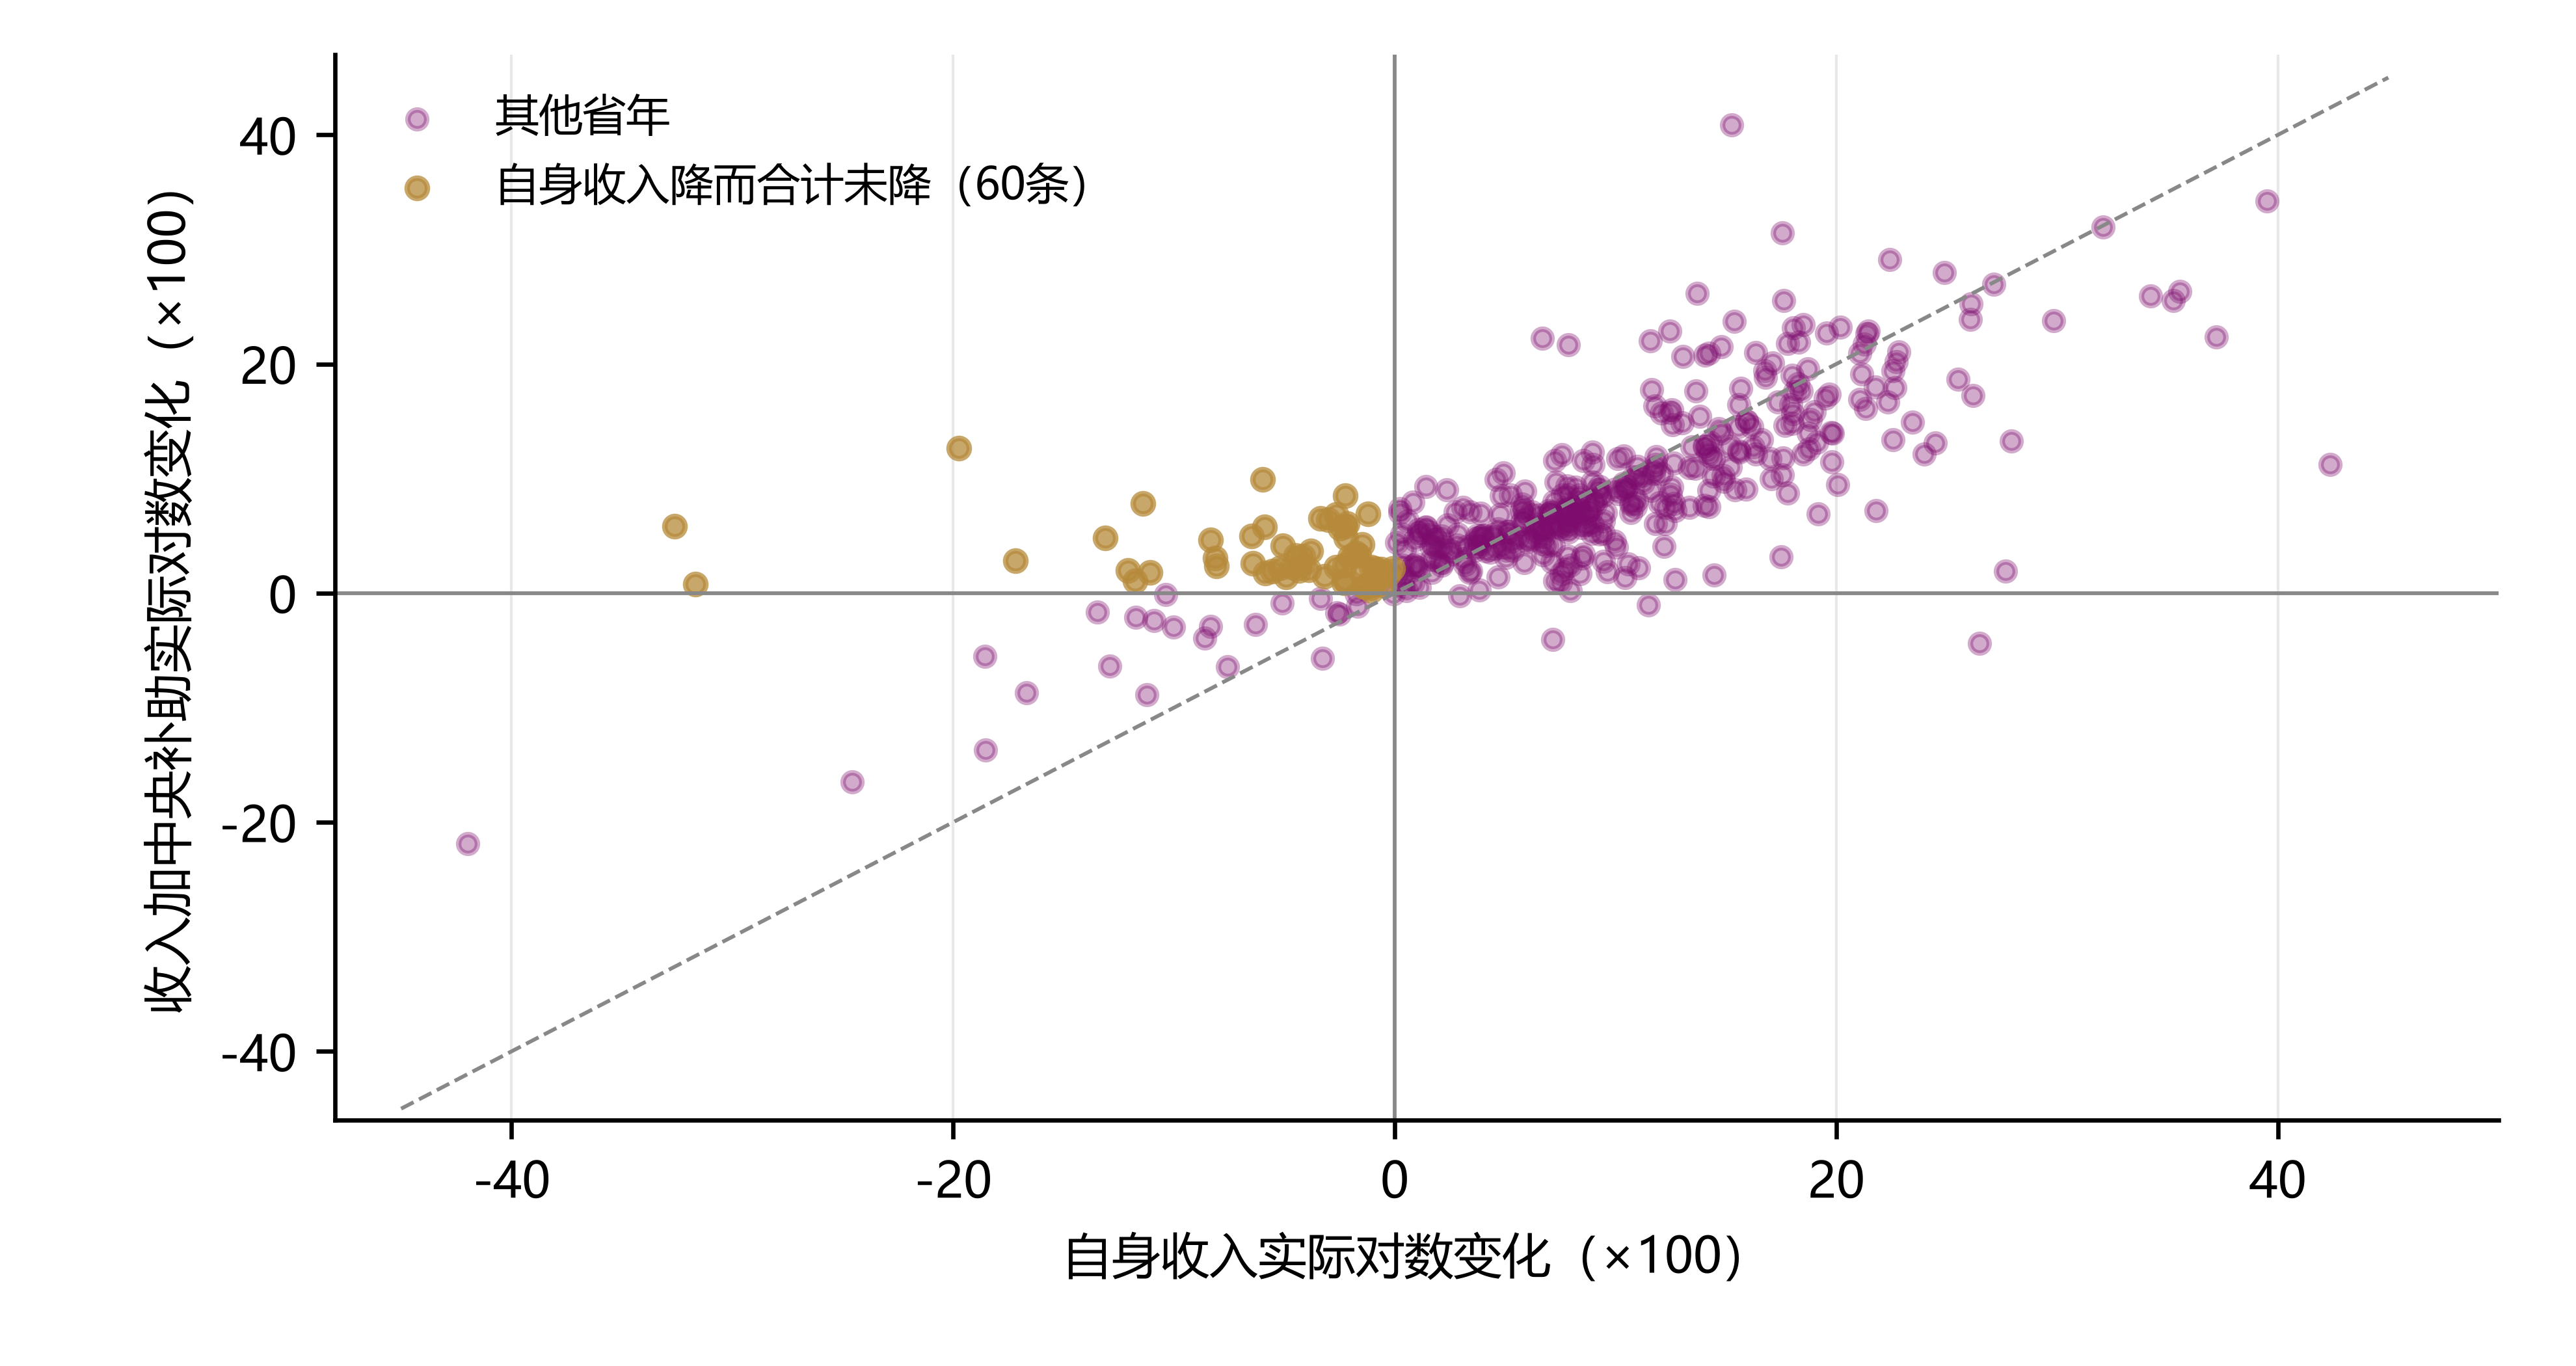

Values plotted in this chart, from the file beside it:
year, province, dS, dP_nominal, dC_nominal, dR_nominal, CPI_yoy, dP_real, dC_real, dR_real, D, Z, Z_nominal, post, shrink1, shrink2, shrink3, current_finance_sources, previous_finance_sources, current_R_sources, previous_R_sources, exploratory_analysis, model_scope_approved, Z_post
2008, 上海, 0.102, 0.2074, 0.2994, 0.1284, 105.8, 0.1511, 0.2431, 0.07204, 0.092, 0.0, 0.0, 0, False, False, False, 643746c095a7c878fa1b, ac8d76d70958caa933b5, 7b01531454b7517d88b5, 94542cf8888d3c431b57, True, False, 0.0
2008, 内蒙古, -0.02033, 0.2431, 0.2646, 0.2788, 105.7, 0.1877, 0.2092, 0.2234, 0.02149, 0.0, 0.0, 0, True, False, False, 643746c095a7c878fa1b, ac8d76d70958caa933b5, 6d1e10f39b129e72457a, 32a2083d3d506d847263, True, False, 0.0
2008, 吉林, -0.02373, 0.1958, 0.259, 0.2764, 105.1, 0.1461, 0.2092, 0.2267, 0.06316, 0.0, 0.0, 0, True, True, True, 643746c095a7c878fa1b, ac8d76d70958caa933b5, 55763ce19edd26e8cede, 99afe431623044dbc9c0, True, False, 0.0
2008, 四川, -0.07095, 0.2165, 0.371, 0.2023, 105.1, 0.1668, 0.3212, 0.1526, 0.1545, 0.0, 0.0, 0, True, True, False, 643746c095a7c878fa1b, ac8d76d70958caa933b5, da0c0520b9c6b1767787, 1b572dbea4097dea7b9d, True, False, 0.0
2008, 宁夏, -0.01733, 0.09317, 0.7598, 0.1716, 108.5, 0.01159, 0.6782, 0.08998, 0.6666, 0.0, 0.0, 0, True, False, False, 643746c095a7c878fa1b, ac8d76d70958caa933b5, 2211c367975f9f863f0b, e75b93e3620887ea3bb6, True, False, 0.0
2008, 安徽, -0.0545, 0.1035, 0.5347, 0.2873, 106.2, 0.04337, 0.4746, 0.2271, 0.4312, 0.0, 0.0, 0, True, True, True, 643746c095a7c878fa1b, ac8d76d70958caa933b5, 0c92dc6f0cb583899799, 53e35a4484d6cc50cb97, True, False, 0.0
2008, 山东, -0.001639, 0.162, 0.2304, 0.1554, 105.3, 0.1104, 0.1788, 0.1037, 0.06835, 0.0, 0.0, 0, True, False, False, 643746c095a7c878fa1b, ac8d76d70958caa933b5, b1d89585ffb70c9b9f04, d38c2d5dec3839486dfa, True, False, 0.0
2008, 广东, -0.06197, 0.1416, -0.07073, 0.1725, 105.6, 0.08708, -0.1252, 0.118, -0.2123, 0.0, 0.0, 0, True, True, True, 643746c095a7c878fa1b, ac8d76d70958caa933b5, e34c11c52c88ad2b8116, 1447241cdbebbab7cfed, True, False, 0.0
2008, 广西, -0.01711, 0.2363, 0.1458, 0.2133, 107.8, 0.1612, 0.07066, 0.1382, -0.09053, 0.0, 0.0, 0, True, True, False, 643746c095a7c878fa1b, ac8d76d70958caa933b5, 23ef33394e77200c9689, edabe2912f5b6314aa13, True, False, 0.0
2008, 新疆, -0.02303, 0.1559, 0.5013, 0.2335, 108.1, 0.07801, 0.4234, 0.1557, 0.3454, 0.0, 0.0, 0, True, True, True, 643746c095a7c878fa1b, ac8d76d70958caa933b5, 429fe910adcd3cd03bcc, 22c43bc56623b415b8ae, True, False, 0.0
2008, 江苏, -0.05043, 0.0717, 0.07707, 0.1994, 105.4, 0.0191, 0.02448, 0.1468, 0.005375, 0.0, 0.0, 0, True, True, True, 643746c095a7c878fa1b, ac8d76d70958caa933b5, 8c03b89780798d1f497a, 4fb3a995b3c407af3e83|annual_R_484f2fcb46…, True, False, 0.0
2008, 江西, 0.01514, 0.1506, 0.2126, 0.2259, 106.0, 0.09229, 0.1543, 0.1676, 0.06201, 0.0, 0.0, 0, False, False, False, 643746c095a7c878fa1b, ac8d76d70958caa933b5, 9b2af5f11cc57e9a2a0b, 20f16fb5aad12df70d8f, True, False, 0.0
2008, 河南, 0.01741, 0.1278, 0.2908, 0.1573, 107.0, 0.06012, 0.2232, 0.08961, 0.163, 0.0, 0.0, 0, False, False, False, 643746c095a7c878fa1b, ac8d76d70958caa933b5, 6ed120c0bd17c2112e31, 3d4cd9b02b4763a7ccdc, True, False, 0.0
2008, 浙江, -0.009522, 0.1464, 0.1396, 0.1588, 105.0, 0.0976, 0.09085, 0.11, -0.00676, 0.0, 0.0, 0, True, True, True, 643746c095a7c878fa1b, ac8d76d70958caa933b5, b6e68dc0d428a32c923a, 993bcc008383f6f57d2f, True, False, 0.0
2008, 海南, -0.08156, 0.09584, 0.2375, 0.2909, 106.9, 0.02912, 0.1708, 0.2242, 0.1417, 0.0, 0.0, 0, True, True, True, 643746c095a7c878fa1b, ac8d76d70958caa933b5, 0869c72381cbf0a6f72d, b6adb7bcf1819e91460e, True, False, 0.0
2008, 湖北, -0.02618, 0.09978, 0.3351, 0.1857, 106.3, 0.03868, 0.274, 0.1246, 0.2353, 0.0, 0.0, 0, True, True, True, 643746c095a7c878fa1b, ac8d76d70958caa933b5, cd5f69e050c49bd1bb0b, 7f788b28c56e0fb31738, True, False, 0.0
2008, 甘肃, -0.05662, 0.2544, 0.6315, 0.3278, 108.2, 0.1756, 0.5527, 0.249, 0.3771, 0.0, 0.0, 0, True, True, True, 643746c095a7c878fa1b, ac8d76d70958caa933b5, df485f9acb804074c6fb, a0eecb1d08cfc2c9ca7e, True, False, 0.0
2008, 福建, -0.04411, 0.1579, 0.1966, 0.1752, 104.6, 0.1129, 0.1517, 0.1302, 0.03872, 0.0, 0.0, 0, True, True, True, 643746c095a7c878fa1b, ac8d76d70958caa933b5, c2c316aa4892fc96a8c6, 62bd7f74de5739878d8c, True, False, 0.0
2008, 西藏, -0.0277, 0.05876, 0.1672, 0.2114, 105.7, 0.003325, 0.1118, 0.156, 0.1084, 0.0, 0.0, 0, True, True, False, 643746c095a7c878fa1b, ac8d76d70958caa933b5, 8a9a36377c483dc42ad3, 8b1933f1800795d9d4cc, True, False, 0.0
2008, 贵州, 0.00743, 0.1152, 0.6143, 0.1988, 107.6, 0.04195, 0.541, 0.1255, 0.4991, 0.0, 0.0, 0, False, False, False, 643746c095a7c878fa1b, ac8d76d70958caa933b5, 0b35bf5b41403abf5a2e, 5213e7720463fe4d8e5a, True, False, 0.0
2008, 辽宁, -0.03538, 0.268, 0.1228, 0.2251, 104.6, 0.223, 0.07778, 0.1802, -0.1452, 0.0, 0.0, 0, True, True, True, 643746c095a7c878fa1b, ac8d76d70958caa933b5, b18fa4421788a145c0ad, d774e570ce61e022d2f8, True, False, 0.0
2008, 重庆, -0.06078, 0.08296, 0.2155, 0.2659, 105.6, 0.02847, 0.161, 0.2115, 0.1325, 0.0, 0.0, 0, True, True, True, 643746c095a7c878fa1b, ac8d76d70958caa933b5, 04e77b437c92cca25337, ac3bb914f468f134861e, True, False, 0.0
2008, 陕西, -0.06436, 0.2847, 0.3884, 0.2188, 106.4, 0.2227, 0.3264, 0.1568, 0.1037, 0.0, 0.0, 0, True, True, True, 643746c095a7c878fa1b, ac8d76d70958caa933b5, dacd0bcec49065936986, 3871f66a82ccc0ed821a, True, False, 0.0
2008, 青海, 0.01301, 0.1544, 0.3133, 0.2327, 110.1, 0.05818, 0.217, 0.1365, 0.1589, 0.0, 0.0, 0, False, False, False, 643746c095a7c878fa1b, ac8d76d70958caa933b5, 7dca640113d96e516b60, 13e5454010885e080e33, True, False, 0.0
2008, 黑龙江, -0.0288, 0.06958, 0.3481, 0.2722, 105.6, 0.0151, 0.2936, 0.2177, 0.2785, 0.0, 0.0, 0, True, True, True, 643746c095a7c878fa1b, ac8d76d70958caa933b5, 310e7314c5929e7440a7, 4162dfbac673e0005196, True, False, 0.0
2009, 上海, 0.1281, 0.1606, 0.04996, 0.07415, 99.6, 0.1647, 0.05397, 0.07816, -0.1107, 0.0, 0.0, 0, False, False, False, 84d284f9ccb756120578, 643746c095a7c878fa1b, 7b30231a2f8723e104af, 7b01531454b7517d88b5, True, False, 0.0
2009, 云南, -0.0154, 0.2545, 0.259, 0.1285, 100.4, 0.2505, 0.255, 0.1245, 0.004526, 0.0, 0.0, 0, True, True, False, 84d284f9ccb756120578, 643746c095a7c878fa1b, 427b3c0dad37027f1bf4, d03c561763a40bde0ee0, True, False, 0.0
2009, 内蒙古, -0.0392, 0.3131, 0.2137, 0.2682, 99.7, 0.3161, 0.2167, 0.2712, -0.09939, 0.0, 0.0, 0, True, True, False, 84d284f9ccb756120578, 643746c095a7c878fa1b, c2cddc97d781959f269b, 6d1e10f39b129e72457a, True, False, 0.0
2009, 宁夏, -0.0266, 0.1917, -0.3102, 0.1607, 100.7, 0.1847, -0.3172, 0.1538, -0.5019, 0.0, 0.0, 0, True, True, False, 84d284f9ccb756120578, 643746c095a7c878fa1b, 3e187c9fb7c443ccb9cb, 2211c367975f9f863f0b, True, False, 0.0
2009, 安徽, -0.06649, 0.1624, -0.002017, 0.1758, 99.1, 0.1714, 0.007024, 0.1849, -0.1644, 0.0, 0.0, 0, True, True, True, 84d284f9ccb756120578, 643746c095a7c878fa1b, 656e83bdd1d7cb2ee46d, 0c92dc6f0cb583899799, True, False, 0.0
2009, 山东, -0.009784, 0.08558, 0.1088, 0.1164, 100.0, 0.08558, 0.1088, 0.1164, 0.02325, 0.0, 0.0, 0, True, True, False, 84d284f9ccb756120578, 643746c095a7c878fa1b, 8c536fb4e68705ef3413, b1d89585ffb70c9b9f04, True, False, 0.0
2009, 广东, -0.07467, 0.1063, 0.02307, 0.09763, 97.7, 0.1295, 0.04634, 0.1209, -0.08319, 0.0, 0.0, 0, True, True, True, 84d284f9ccb756120578, 643746c095a7c878fa1b, 26e28952718c6465307c, e34c11c52c88ad2b8116, True, False, 0.0
2009, 广西, -0.01822, 0.1369, 0.1159, 0.1805, 97.9, 0.1581, 0.1371, 0.2017, -0.02095, 0.0, 0.0, 0, True, True, True, 84d284f9ccb756120578, 643746c095a7c878fa1b, b684daffcbdaf39ddfc2, 23ef33394e77200c9689, True, False, 0.0
2009, 新疆, -0.01913, 0.1436, 0.1704, 0.07398, 100.7, 0.1366, 0.1635, 0.067, 0.02689, 0.0, 0.0, 0, True, True, True, 84d284f9ccb756120578, 643746c095a7c878fa1b, 620c63fa88ed57a3033f, 429fe910adcd3cd03bcc, True, False, 0.0
2009, 江苏, -0.02997, 0.2927, 0.02631, 0.1673, 99.6, 0.2967, 0.03031, 0.1713, -0.2664, 0.0, 0.0, 0, True, True, True, 84d284f9ccb756120578, 643746c095a7c878fa1b, f7663494e6f190a8c3bd, 8c03b89780798d1f497a, True, False, 0.0
2009, 江西, -0.002788, 0.105, 0.4808, 0.1736, 99.3, 0.1121, 0.4878, 0.1807, 0.3758, 0.0, 0.0, 0, True, False, False, 84d284f9ccb756120578, 643746c095a7c878fa1b, 495ee429e07c745945a2, 9b2af5f11cc57e9a2a0b, True, False, 0.0
2009, 河南, 0.01477, 0.171, 0.1894, 0.1099, 99.4, 0.177, 0.1954, 0.1159, 0.01838, 0.0, 0.0, 0, False, False, False, 84d284f9ccb756120578, 643746c095a7c878fa1b, 1ad9ddf3e2c49c424f5b, 6ed120c0bd17c2112e31, True, False, 0.0
2009, 浙江, -0.02171, 0.2254, 0.0899, 0.1027, 98.5, 0.2405, 0.105, 0.1178, -0.1355, 0.0, 0.0, 0, True, True, True, 84d284f9ccb756120578, 643746c095a7c878fa1b, 4703dc31434bed5e1ee7, b6e68dc0d428a32c923a, True, False, 0.0
2009, 海南, -0.08319, 0.2634, 0.142, 0.2074, 99.3, 0.2705, 0.149, 0.2144, -0.1214, 0.0, 0.0, 0, True, True, True, 84d284f9ccb756120578, 643746c095a7c878fa1b, 9f0f6e0259fd5bb7f3ff, 0869c72381cbf0a6f72d, True, False, 0.0
2009, 湖北, -0.004198, 0.2054, 0.1413, 0.1366, 99.6, 0.2094, 0.1453, 0.1406, -0.06405, 0.0, 0.0, 0, True, True, True, 84d284f9ccb756120578, 643746c095a7c878fa1b, b83b6220877b12b1ad6b, cd5f69e050c49bd1bb0b, True, False, 0.0
2009, 湖南, 0.02308, 0.134, 0.2487, 0.1594, 99.6, 0.138, 0.2527, 0.1634, 0.1147, 0.0, 0.0, 0, False, False, False, 84d284f9ccb756120578, 643746c095a7c878fa1b, 4b8dc60acbfeb79b8b8e, f968d0dc3543e02158e7, True, False, 0.0
2009, 福建, -0.03034, 0.1995, 0.06531, 0.1123, 98.2, 0.2176, 0.08348, 0.1304, -0.1342, 0.0, 0.0, 0, True, True, True, 84d284f9ccb756120578, 643746c095a7c878fa1b, a1f7a9eefdf3694dd604, c2c316aa4892fc96a8c6, True, False, 0.0
2009, 西藏, -0.02138, 0.1532, 0.5481, 0.19, 101.4, 0.1393, 0.5342, 0.1761, 0.3949, 0.0, 0.0, 0, True, True, True, 84d284f9ccb756120578, 643746c095a7c878fa1b, 5e23795dca7b3aff0768, 8a9a36377c483dc42ad3, True, False, 0.0
2009, 重庆, -0.0752, 0.3442, 0.139, 0.1261, 98.4, 0.3603, 0.1551, 0.1422, -0.2052, 0.0, 0.0, 0, True, True, True, 84d284f9ccb756120578, 643746c095a7c878fa1b, 904ed530270a2a1161e3, 04e77b437c92cca25337, True, False, 0.0
2009, 陕西, -0.05393, 0.2197, 0.2222, 0.2176, 100.5, 0.2147, 0.2172, 0.2126, 0.002518, 0.0, 0.0, 0, True, True, True, 84d284f9ccb756120578, 643746c095a7c878fa1b, 4e41a8be49e7ebff2b9d, dacd0bcec49065936986, True, False, 0.0
2009, 青海, -0.009217, 0.1121, 0.4236, 0.2037, 102.6, 0.08645, 0.3979, 0.178, 0.3115, 0.0, 0.0, 0, True, False, False, 84d284f9ccb756120578, 643746c095a7c878fa1b, e03fe2482c43d78b2644, 7dca640113d96e516b60, True, False, 0.0
2010, 上海, 0.0442, 0.05767, 0.2186, 0.1233, 103.1, 0.02714, 0.188, 0.09275, 0.1609, 0.0, 0.0, 0, False, False, False, 5439344da890cd4a6003, 84d284f9ccb756120578, 9329d5e5497d76f35bec, 7b30231a2f8723e104af, True, False, 0.0
2010, 云南, -0.02032, 0.1326, 0.3265, 0.2213, 103.7, 0.09631, 0.2902, 0.1849, 0.1939, 0.0, 0.0, 0, True, True, True, 5439344da890cd4a6003, 84d284f9ccb756120578, 0bb5a19586cc5171641b, 427b3c0dad37027f1bf4, True, False, 0.0
2010, 内蒙古, -0.0426, 0.203, 0.3349, 0.2291, 103.2, 0.1715, 0.3034, 0.1977, 0.1319, 0.0, 0.0, 0, True, True, True, 5439344da890cd4a6003, 84d284f9ccb756120578, 69365c25d0a67d965161, c2cddc97d781959f269b, True, False, 0.0
2010, 北京, 0.009465, 0.1821, 0.2237, 0.1496, 102.4, 0.1584, 0.2, 0.1259, 0.04163, 0.0, 0.0, 0, False, False, False, 5439344da890cd4a6003, 84d284f9ccb756120578, c2e4b1feddb654ef135e, 8648a6fd3dadb73a1e73, True, False, 0.0
2010, 天津, -0.002941, 0.1728, 0.2559, 0.2626, 103.5, 0.1384, 0.2215, 0.2282, 0.08313, 0.0, 0.0, 0, True, True, False, 5439344da890cd4a6003, 84d284f9ccb756120578, d37e518c7fb4adb37f1f, 2a7824d64d1930006c1f, True, False, 0.0
2010, 宁夏, -0.0256, 0.08051, 0.4017, 0.3193, 104.1, 0.04033, 0.3615, 0.2791, 0.3212, 0.0, 0.0, 0, True, True, True, 5439344da890cd4a6003, 84d284f9ccb756120578, 7ba641f5a500890f1587, 3e187c9fb7c443ccb9cb, True, False, 0.0
2010, 安徽, -0.05584, 0.1355, 0.326, 0.2855, 103.1, 0.105, 0.2955, 0.255, 0.1905, 0.0, 0.0, 0, True, True, True, 5439344da890cd4a6003, 84d284f9ccb756120578, 64b3783e3eec289be1c5, 656e83bdd1d7cb2ee46d, True, False, 0.0
2010, 山东, 0.003878, 0.1282, 0.3879, 0.2235, 102.9, 0.09959, 0.3593, 0.195, 0.2598, 0.0, 0.0, 0, False, False, False, 5439344da890cd4a6003, 84d284f9ccb756120578, 2815568a2793f2d5cb36, 8c536fb4e68705ef3413, True, False, 0.0
2010, 广东, -0.04505, 0.128, 0.05397, 0.2132, 103.1, 0.09749, 0.02344, 0.1827, -0.07405, 0.0, 0.0, 0, True, True, True, 5439344da890cd4a6003, 84d284f9ccb756120578, c9c262152ea38c514c64, 26e28952718c6465307c, True, False, 0.0
2010, 广西, -0.0155, 0.1947, 0.3459, 0.2177, 103.0, 0.1651, 0.3163, 0.1881, 0.1512, 0.0, 0.0, 0, True, True, True, 5439344da890cd4a6003, 84d284f9ccb756120578, c2c7b2c36a7b2f768edb, b684daffcbdaf39ddfc2, True, False, 0.0
2010, 新疆, -0.01949, 0.2089, 0.07102, 0.2527, 104.3, 0.1668, 0.02892, 0.2106, -0.1379, 0.0, 0.0, 0, True, True, True, 5439344da890cd4a6003, 84d284f9ccb756120578, 9993b2497b89de022315, 620c63fa88ed57a3033f, True, False, 0.0
2010, 江苏, 0.006943, 0.1799, 0.2142, 0.234, 103.8, 0.1426, 0.1769, 0.1967, 0.03424, 0.0, 0.0, 0, False, False, False, 5439344da890cd4a6003, 84d284f9ccb756120578, 941329a847784ba985bc, f7663494e6f190a8c3bd, True, False, 0.0
2010, 江西, 0.007717, 0.1488, 0.1304, 0.2916, 103.0, 0.1192, 0.1008, 0.262, -0.01838, 0.0, 0.0, 0, False, False, False, 5439344da890cd4a6003, 84d284f9ccb756120578, 920deba8a4a2798a76d0, 495ee429e07c745945a2, True, False, 0.0
2010, 河北, 0.04587, 0.1485, 0.3043, 0.2216, 103.1, 0.118, 0.2738, 0.1911, 0.1558, 0.0, 0.0, 0, False, False, False, 5439344da890cd4a6003, 84d284f9ccb756120578, 11818a1c58a1e47d1b95, 86d8381a18e8ead0f119, True, False, 0.0
... 376 more rows
